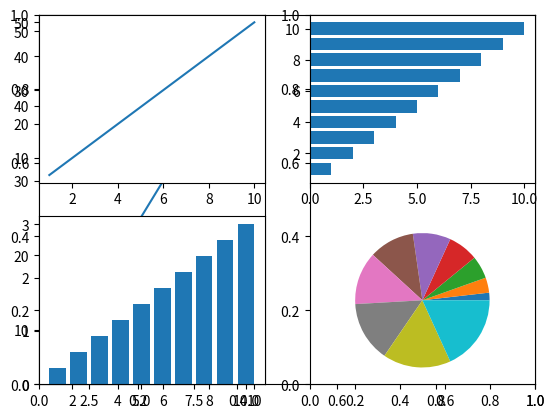

Reproduce this figure in Python.
######################
#1) 관련 package, module impor하기 
######################



from matplotlib import pyplot as plt
import numpy as np



######################
# 2) 그래프 여러개를 하나의 그래프 좌표에 그리기
######################
plt.title("Sales comparison")
plt.xlabel('sales amount')
plt.ylabel('Company')

companies = ('company A', 'company B', 'company C', 'company D', 'company E')
sales = [10,2,4,5,6]
plt.barh(companies, sales, height=0.3 , color = 'yellow')
#plt.show()

plt.bar(companies, sales)
#plt.show()
plt.cla()
plt.plot([2,4,6,8],[2,4,6,8], label="label1")  
plt.plot([12,14,16,18],[12,14,16,18], color='red', marker='o', alpha=0.5, linewidth=2, label="label2")
plt.legend()  # legend를 나타내고 싶을때
 
#지우고 싶을때는 
#plt.cla() #기존에 plt 의 값을 지우고 싶을떄
plt.show() # 그래프를 그릴때
plt.cla()


######################
#3) 그래프 좌표 여러개 하나의 화면에 그리기
######################

x = np.array([1,2,3,4,5,6,7,8,9,10])
y1 = x*5
y2 = x*1
y3 = x*0.3
y4 = x*0.2

plt.subplot(1,2,1)
plt.plot(x,y1)
plt.subplot(1,2,2)
plt.plot(x,y2)
plt.show()
 

plt.cla()
plt.subplot(2,2,1)
plt.plot(x,y1)
plt.subplot(2,2,2)
plt.barh(x,y2)
plt.subplot(2,2,3)
plt.bar(x,y3)
plt.subplot(2,2,4)
plt.pie(x)
plt.show()
